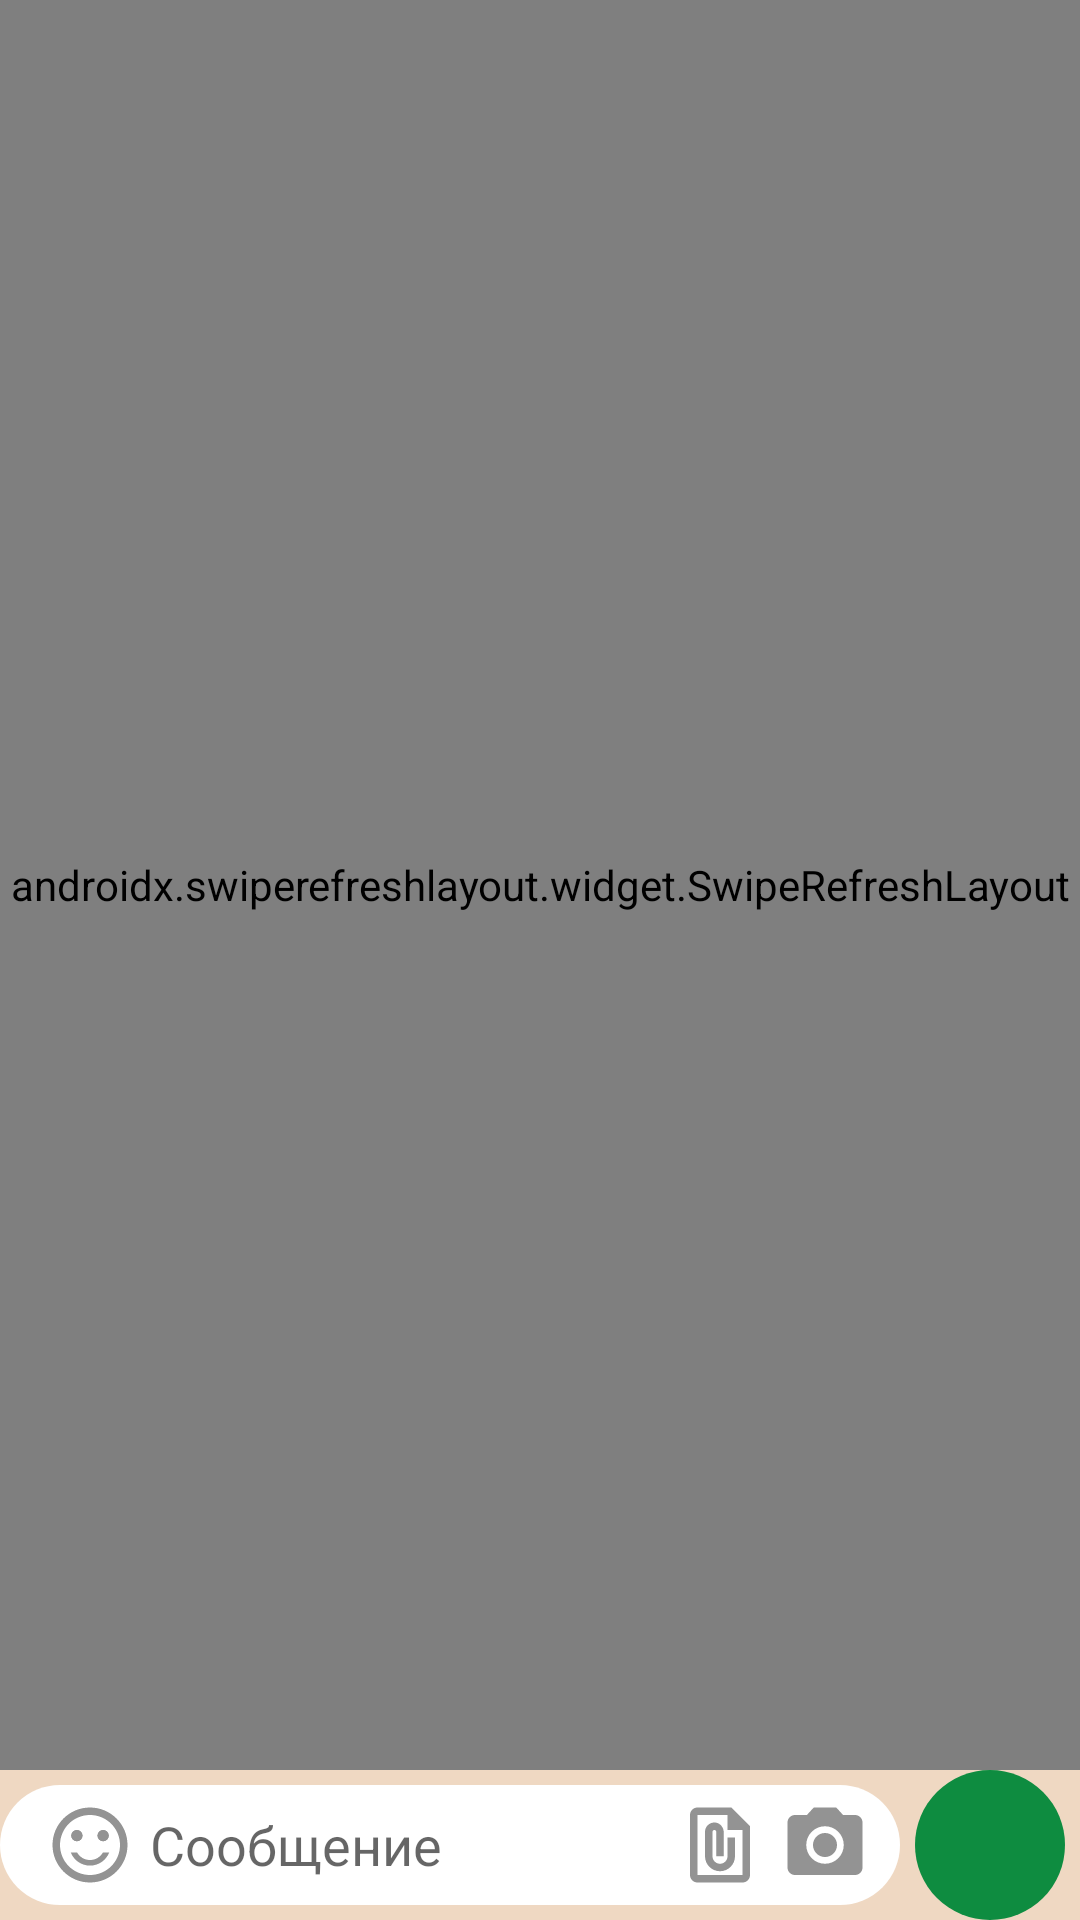

Here is an Android app screen rendered from its layout file. Give the layout XML and the strings, colors and styles it references.
<!-- AndroidManifest.xml: application theme Theme.MyWhatsApp -->
<!-- res/layout/activity_chat.xml -->
<?xml version="1.0" encoding="utf-8"?>
<layout xmlns:android="http://schemas.android.com/apk/res/android"
    xmlns:app="http://schemas.android.com/apk/res-auto"
    xmlns:tools="http://schemas.android.com/tools">

    <data>

    </data>

    <androidx.constraintlayout.widget.ConstraintLayout
        android:layout_width="match_parent"
        android:layout_height="match_parent"
        android:orientation="vertical"
        tools:context=".ChatActivity">
        <androidx.swiperefreshlayout.widget.SwipeRefreshLayout
            xmlns:android="http://schemas.android.com/apk/res/android"
            xmlns:tools="http://schemas.android.com/tools"
            android:id="@+id/swiperefreshChat"
            android:layout_height="0dp"
            android:layout_width="match_parent"
            android:minHeight="200dp"
            app:layout_constraintBottom_toTopOf="@id/panelSendMessage"
            app:layout_constraintEnd_toEndOf="parent"
            app:layout_constraintStart_toStartOf="parent"
            app:layout_constraintTop_toTopOf="parent">
            <ScrollView
                android:id="@+id/scrollMessage"
                android:layout_width="match_parent"
                android:layout_height="match_parent"
                android:background="@color/color_background_chat"
                android:minHeight="200dp"
                android:orientation="vertical"
                tools:ignore="SpeakableTextPresentCheck">

                <LinearLayout
                    android:id="@+id/containerForMessage"
                    android:layout_width="match_parent"
                    android:layout_height="wrap_content"
                    android:orientation="vertical"/>

            </ScrollView>

        </androidx.swiperefreshlayout.widget.SwipeRefreshLayout>




        <LinearLayout
            android:id="@+id/panelSendMessage"
            android:layout_width="match_parent"
            android:layout_height="wrap_content"
            android:minHeight="50dp"
            android:background="@color/color_background_chat"
            android:orientation="horizontal"
            app:layout_constraintBottom_toBottomOf="parent"
            app:layout_constraintEnd_toEndOf="parent"
            app:layout_constraintStart_toStartOf="parent" >

            <LinearLayout
                android:orientation="horizontal"
                android:background="@drawable/background_panel_send_message"
                android:layout_width="0dp"
                android:layout_weight="1"
                android:minHeight="40dp"
                android:layout_gravity="center"
                android:paddingHorizontal="10dp"
                android:layout_height="wrap_content">
                <ImageButton
                    android:background="@drawable/ic_smile"
                    android:layout_width="30dp"
                    android:layout_height="30dp"
                    android:layout_marginHorizontal="5dp"
                    android:layout_gravity="center"/>

                <EditText
                    android:background="@color/white"
                    android:layout_gravity="center"
                    android:id="@+id/editTextTextPersonName"
                    android:layout_width="wrap_content"
                    android:layout_height="wrap_content"
                    android:ems="10"
                    android:layout_weight="1"
                    android:inputType="textMultiLine"
                    android:hint="Сообщение"
                    tools:ignore="TouchTargetSizeCheck" />
                <ImageButton
                    android:background="@drawable/ic_file_present"
                    android:layout_width="30dp"
                    android:layout_height="30dp"
                    android:layout_marginHorizontal="5dp"
                    android:layout_gravity="center"/>
                <ImageButton
                    android:background="@drawable/ic_photo_camera"
                    android:layout_width="30dp"
                    android:layout_height="30dp"
                    android:layout_gravity="center"/>
            </LinearLayout>
            <ImageButton
                android:foreground="@drawable/ic_microphone"
                android:foregroundGravity="center"
                android:background="@drawable/background_icon_microphone"
                android:layout_width="50dp"
                android:layout_height="50dp"
                android:layout_marginHorizontal="5dp"
                android:layout_gravity="center"/>
        </LinearLayout>

    </androidx.constraintlayout.widget.ConstraintLayout>


</layout>
<!-- resources referenced by this layout -->
<resources>
  <color name="color_background_chat">#EFD8C2</color>
  <color name="white">#FFFFFFFF</color>
  <!-- drawable background_icon_microphone (drawable) -->
  <?xml version="1.0" encoding="utf-8"?>
  <selector
      xmlns:tools="http://schemas.android.com/tools"
      xmlns:android="http://schemas.android.com/apk/res/android"
      tools:ignore="ExtraText">
      <item>
          <shape android:shape="rectangle">
              <corners android:radius="25dp"/>
              <solid android:color="#0E8C40"/>
          </shape>
      </item>
  </selector>
  <!-- drawable background_panel_send_message (drawable) -->
  <?xml version="1.0" encoding="utf-8"?>
  <selector
      xmlns:tools="http://schemas.android.com/tools"
      xmlns:android="http://schemas.android.com/apk/res/android"
      tools:ignore="ExtraText">
      <item>
          <shape android:shape="rectangle">
              <corners android:radius="20dp"/>
              <solid android:color="@color/white"/>
          </shape>
      </item>
  </selector>
  <!-- drawable ic_file_present (drawable) -->
  <vector android:height="30dp" android:tint="@color/color_icon_chat"
      android:viewportHeight="24" android:viewportWidth="24"
      android:width="30dp" xmlns:android="http://schemas.android.com/apk/res/android">
      <path android:fillColor="@android:color/white" android:pathData="M15,2L6,2c-1.1,0 -2,0.9 -2,2v16c0,1.1 0.9,2 2,2h12c1.1,0 2,-0.9 2,-2L20,7l-5,-5zM6,20L6,4h8v4h4v12L6,20zM16,10v5c0,2.21 -1.79,4 -4,4s-4,-1.79 -4,-4L8,8.5c0,-1.47 1.26,-2.64 2.76,-2.49 1.3,0.13 2.24,1.32 2.24,2.63L13,15h-2L11,8.5c0,-0.28 -0.22,-0.5 -0.5,-0.5s-0.5,0.22 -0.5,0.5L10,15c0,1.1 0.9,2 2,2s2,-0.9 2,-2v-5h2z"/>
  </vector>
  <!-- drawable ic_photo_camera (drawable) -->
  <vector android:height="30dp" android:tint="@color/color_icon_chat"
      android:viewportHeight="24" android:viewportWidth="24"
      android:width="30dp" xmlns:android="http://schemas.android.com/apk/res/android">
      <path android:fillColor="@android:color/white" android:pathData="M12,12m-3.2,0a3.2,3.2 0,1 1,6.4 0a3.2,3.2 0,1 1,-6.4 0"/>
      <path android:fillColor="@android:color/white" android:pathData="M9,2L7.17,4L4,4c-1.1,0 -2,0.9 -2,2v12c0,1.1 0.9,2 2,2h16c1.1,0 2,-0.9 2,-2L22,6c0,-1.1 -0.9,-2 -2,-2h-3.17L15,2L9,2zM12,17c-2.76,0 -5,-2.24 -5,-5s2.24,-5 5,-5 5,2.24 5,5 -2.24,5 -5,5z"/>
  </vector>
  <style name="Theme.MyWhatsApp" parent="Theme.MaterialComponents.DayNight.DarkActionBar">
          
          <item name="colorPrimary">@color/purple_500</item>
          <item name="colorPrimaryVariant">@color/purple_700</item>
          <item name="colorOnPrimary">@color/white</item>
          
          <item name="colorSecondary">@color/teal_200</item>
          <item name="colorSecondaryVariant">@color/teal_700</item>
          <item name="colorOnSecondary">@color/black</item>
          
          <item name="android:statusBarColor" tools:targetApi="l">?attr/colorPrimaryVariant</item>
          
      </style>
  <color name="color_icon_chat">#939393</color>
  <color name="purple_500">#FF6200EE</color>
  <color name="purple_700">#FF3700B3</color>
  <color name="teal_200">#FF03DAC5</color>
  <color name="teal_700">#FF018786</color>
  <color name="black">#FF000000</color>
</resources>
